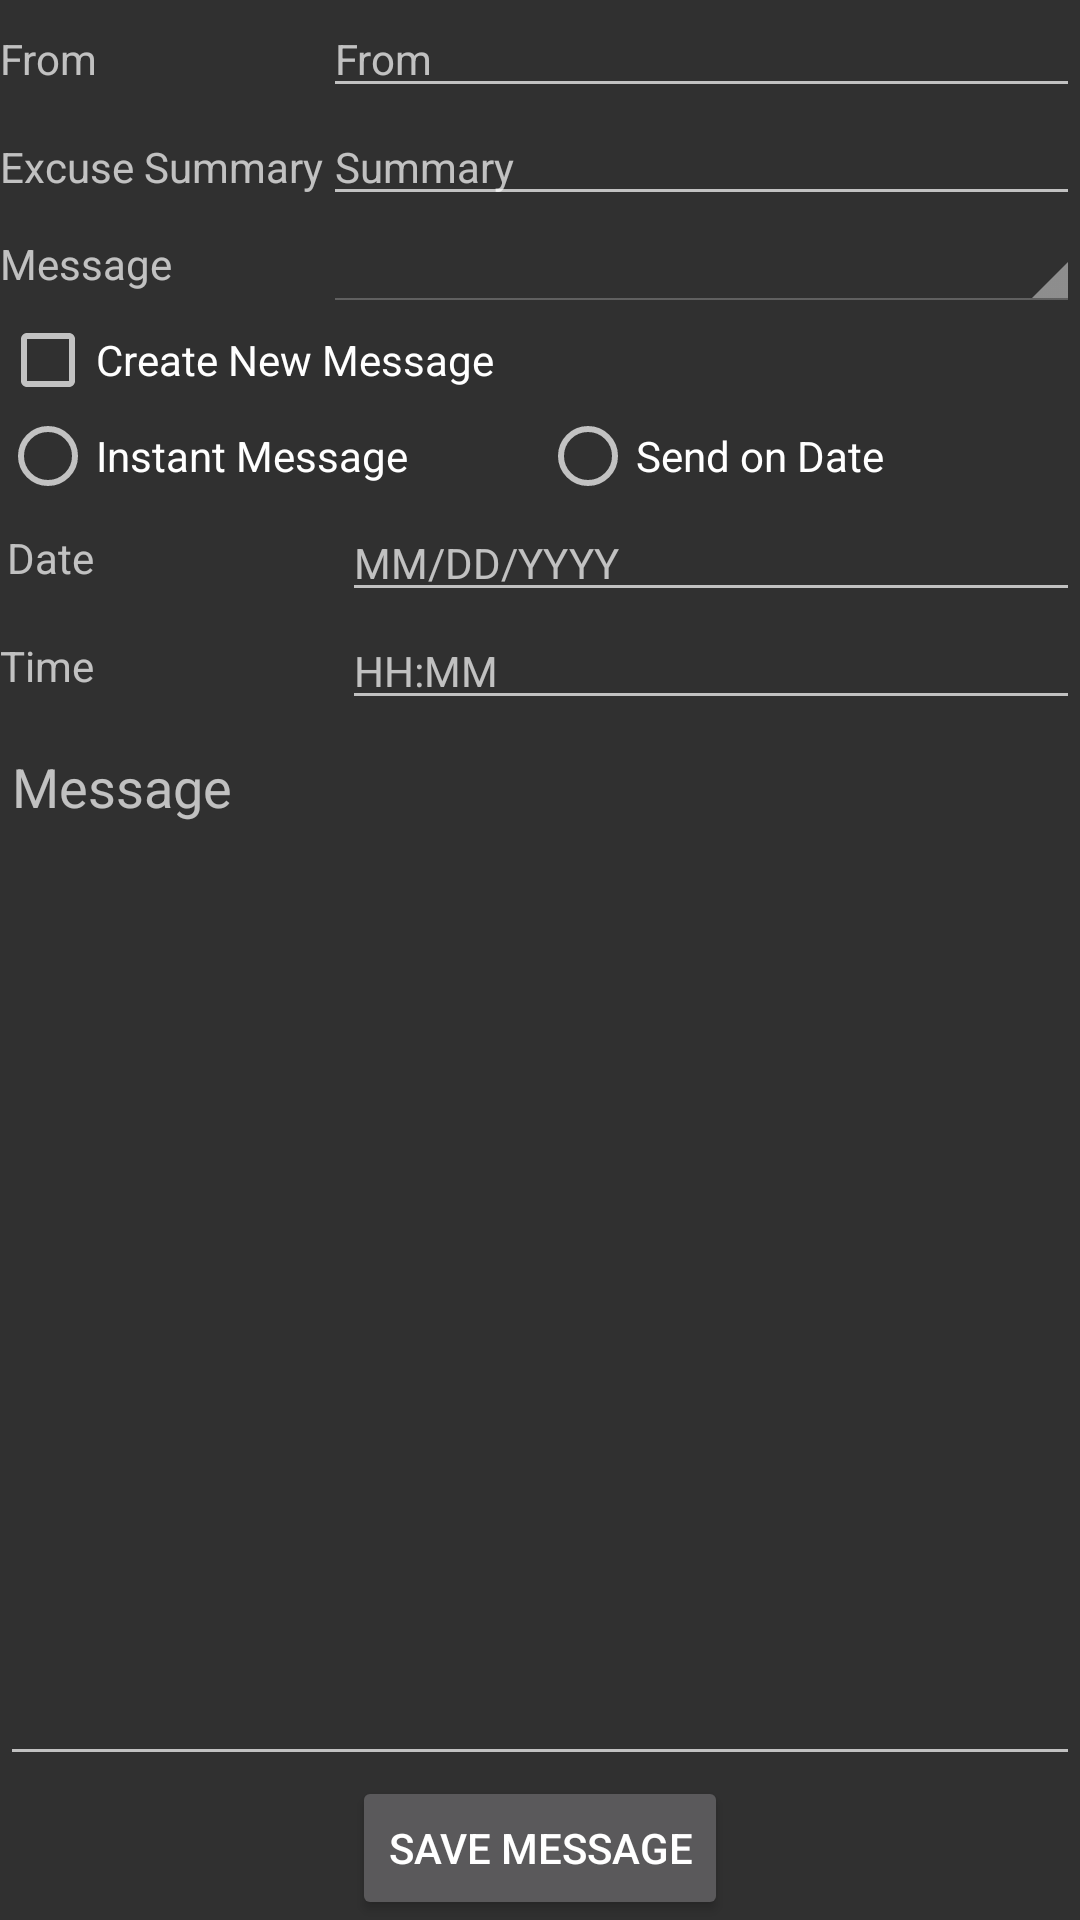

This screen was rendered from an Android layout file. Write that file and the resources it references.
<!-- AndroidManifest.xml: application theme AppTheme -->
<!-- res/layout/activity_text_alarm.xml -->
<?xml version="1.0" encoding="utf-8"?>
<LinearLayout xmlns:android="http://schemas.android.com/apk/res/android"
    xmlns:app="http://schemas.android.com/apk/res-auto"
    xmlns:tools="http://schemas.android.com/tools"
    android:id="@+id/ll_create_alarm"
    android:layout_width="match_parent"
    android:layout_height="match_parent"
    android:layout_margin="@dimen/padding"
    android:orientation="vertical"
    tools:context=".activities.TextAlarmActivity">

    <TableLayout
        android:layout_width="match_parent"
        android:layout_height="wrap_content">

        <TableRow
            android:layout_width="match_parent"
            android:layout_height="match_parent">

            <TextView
                android:layout_width="wrap_content"
                android:layout_height="wrap_content"
                android:text="@string/from_label" />

            <EditText
                android:id="@+id/ev_create_alarm_from"
                android:layout_width="match_parent"
                android:layout_height="wrap_content"
                android:layout_weight="1"
                android:ems="10"
                android:hint="@string/from_label"
                android:inputType="textPersonName"
                android:singleLine="true"
                android:textAppearance="@style/TextAppearance.AppCompat.Small" />
        </TableRow>

        <TableRow
            android:layout_width="match_parent"
            android:layout_height="match_parent">

            <TextView
                android:layout_width="wrap_content"
                android:layout_height="wrap_content"
                android:text="@string/excuse_summary_label" />

            <EditText
                android:id="@+id/ev_create_alarm_summary"
                android:layout_width="match_parent"
                android:layout_height="wrap_content"
                android:layout_weight="1"
                android:ems="10"
                android:hint="@string/summary_hint"
                android:inputType="textPersonName"
                android:singleLine="true"
                android:textAppearance="@style/TextAppearance.AppCompat.Small" />
        </TableRow>

        <TableRow
            android:layout_width="match_parent"
            android:layout_height="match_parent">

            <TextView
                android:layout_width="wrap_content"
                android:layout_height="wrap_content"
                android:layout_gravity="center|left"
                android:text="@string/message_label" />

            <Spinner
                android:id="@+id/create_alarm_summary_spinner"
                style="@android:style/Widget.Holo.Spinner"
                android:layout_width="match_parent"
                android:layout_height="wrap_content"
                android:layout_weight="1" />
        </TableRow>

    </TableLayout>

    <CheckBox
        android:id="@+id/cb_create_alarm_new_message"
        android:layout_width="match_parent"
        android:layout_height="wrap_content"
        android:layout_gravity="center"
        android:text="@string/create_new_message_cb" />

    <RadioGroup
        android:id="@+id/rg_message_options"
        android:layout_width="match_parent"
        android:layout_height="wrap_content"
        android:orientation="horizontal">

        <RadioButton
            android:id="@+id/rb_instant_message"
            android:layout_width="match_parent"
            android:layout_height="wrap_content"
            android:layout_weight="1"
            android:text="@string/instant_message_rb" />

        <RadioButton
            android:id="@+id/rb_delayed_message"
            android:layout_width="match_parent"
            android:layout_height="wrap_content"
            android:layout_weight="1"
            android:text="@string/timed_message_rb" />
    </RadioGroup>

    <TableLayout
        android:id="@+id/table_date_time"
        android:layout_width="match_parent"
        android:layout_height="wrap_content">

        <TableRow
            android:layout_width="match_parent"
            android:layout_height="match_parent">

            <TextView
                android:layout_width="wrap_content"
                android:layout_height="wrap_content"
                android:layout_gravity="center|right"
                android:layout_weight="1"
                android:gravity="center|left"
                android:text="@string/date_label" />

            <EditText
                android:id="@+id/ev_create_alarm_date"
                android:layout_width="wrap_content"
                android:layout_height="wrap_content"
                android:layout_weight="1"
                android:ems="10"
                android:hint="@string/date_hint"
                android:inputType="date"
                android:textAppearance="@style/TextAppearance.AppCompat.Small" />

        </TableRow>

        <TableRow
            android:layout_width="match_parent"
            android:layout_height="match_parent">

            <TextView
                android:id="@+id/textView6"
                android:layout_width="wrap_content"
                android:layout_height="wrap_content"
                android:layout_gravity="center|right"
                android:layout_weight="1"
                android:gravity="center|left"
                android:text="@string/time_label" />

            <EditText
                android:id="@+id/ev_create_alarm_time"
                android:layout_width="wrap_content"
                android:layout_height="wrap_content"
                android:layout_weight="1"
                android:ems="10"
                android:hint="@string/time_hint"
                android:inputType="time"
                android:textAppearance="@style/TextAppearance.AppCompat.Small" />
        </TableRow>

    </TableLayout>

    <MultiAutoCompleteTextView
        android:id="@+id/ev_create_alarm_message"
        android:layout_width="match_parent"
        android:layout_height="wrap_content"
        android:layout_weight="1"
        android:gravity="start"
        android:hint="@string/message_hint" />

    <Button
        android:id="@+id/bt_create_alarm_main"
        android:layout_width="wrap_content"
        android:layout_height="wrap_content"
        android:layout_gravity="bottom|center"
        android:layout_weight="0"
        android:text="@string/save_message_btn" />
</LinearLayout>
<!-- resources referenced by this layout -->
<resources>
  <string name="create_new_message_cb">Create New Message</string>
  <string name="date_hint">MM/DD/YYYY</string>
  <string name="date_label">Date</string>
  <string name="excuse_summary_label">Excuse Summary</string>
  <string name="from_label">From</string>
  <string name="instant_message_rb">Instant Message</string>
  <string name="message_hint">Message</string>
  <string name="message_label">Message</string>
  <string name="save_message_btn">Save Message</string>
  <string name="summary_hint">Summary</string>
  <string name="time_hint">HH:MM</string>
  <string name="time_label">Time</string>
  <string name="timed_message_rb">Send on Date</string>
  <style name="AppTheme" parent="Theme.AppCompat">
          
          <item name="colorPrimary">@color/colorPrimary</item>
          <item name="colorPrimaryDark">@color/colorPrimaryDark</item>
          <item name="colorAccent">@color/colorSecondary</item>
      </style>
  <color name="colorPrimary">#7b1fa2</color>
  <color name="colorPrimaryDark">#4a0072</color>
  <color name="colorSecondary">#822189</color>
</resources>
